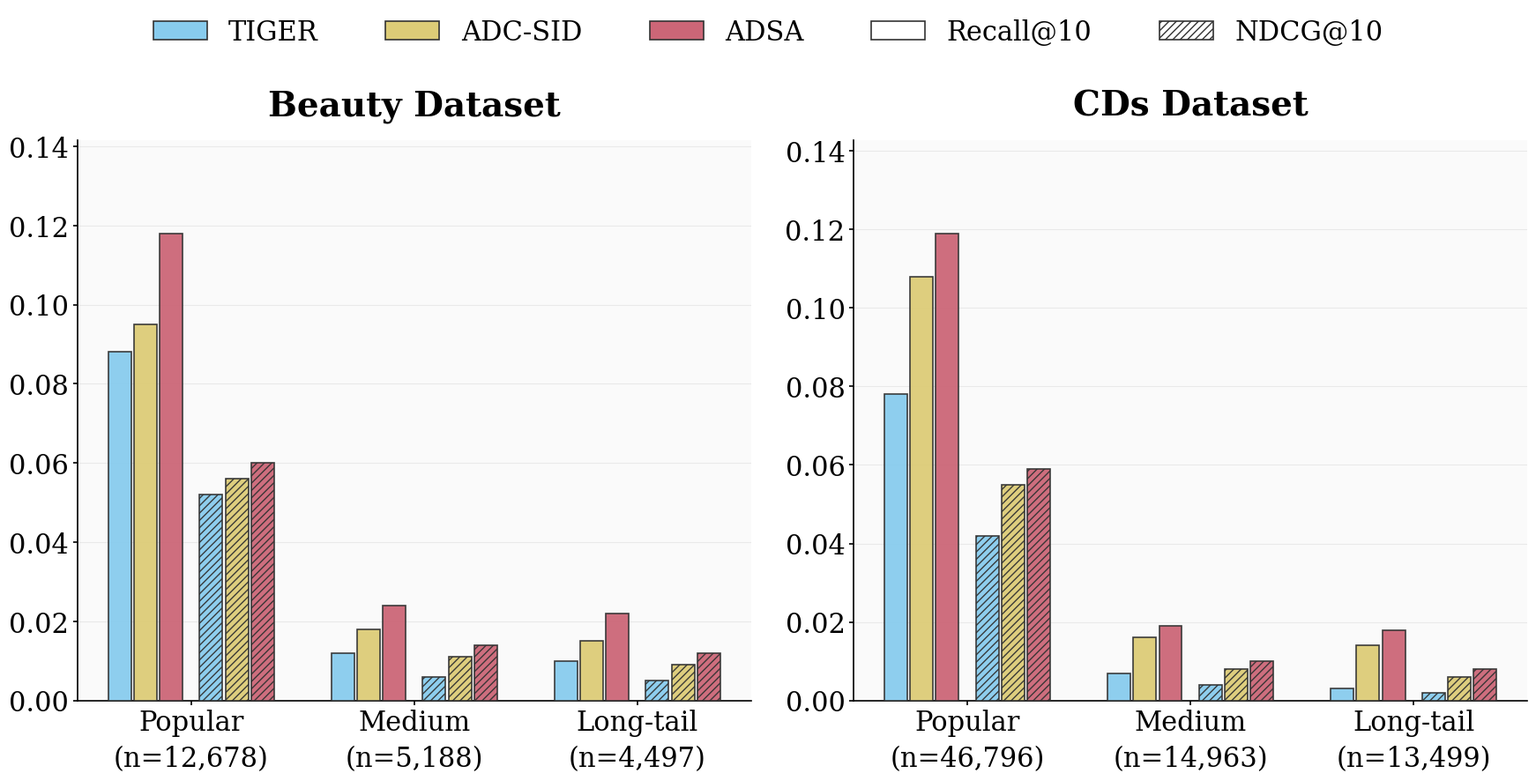

Generate this figure with matplotlib:
import matplotlib.pyplot as plt
import matplotlib
import numpy as np
import os

# ==========================================
# 1. Configuration & Conference Aesthetics
# ==========================================
matplotlib.use('Agg')

# 顶会标准字体与排版设置 (Times New Roman / Standard Serif)
plt.rcParams.update({
    'font.family': 'serif',
    'font.serif': ['Times New Roman', 'DejaVu Serif', 'Computer Modern Roman'],
    'font.size': 26,
    'axes.labelsize': 24,
    'axes.titlesize': 28,
    'xtick.labelsize': 22,
    'ytick.labelsize': 22,
    'legend.fontsize': 22,
    'figure.dpi': 300,
    'savefig.dpi': 300,
    'savefig.bbox': 'tight',
    'axes.linewidth': 1.2,
    'axes.spines.top': False,
    'axes.spines.right': False,
    'axes.spines.left': True,
    'axes.spines.bottom': True,
    'xtick.major.width': 1.2,
    'ytick.major.width': 1.2,
    'grid.linewidth': 0.8,
    'grid.alpha': 0.35,
})

# ==========================================
# 核心美学优化：Paul Tol's Muted Palette (色盲友好、低饱和度)
# 这套颜色在红绿色盲/蓝黄色盲下均可区分，且转为灰度图后明暗层次分明
# ==========================================
COLORS = {
    'TIGER': '#88CCEE',    # 柔和青 (高明度)
    'ADC-SID': '#DDCC77',  # 哑光金 (中等明度)
    'ADSA': '#CC6677',     # 哑光玫瑰红 (低明度，视觉重心)
}

# 区分指标的纹理 (指标通过数值大小本身就易区分，配合纹理更加严谨)
HATCHES = {
    'Recall@10': '',       # Recall用纯色填充
    'NDCG@10': '////',     # NDCG用清晰的斜线填充
}

# ==========================================
# 2. Data Generation
# ==========================================
DATA = {
    'Beauty': {
        'groups': ['Popular', 'Medium', 'Long-tail'],
        'counts': [12678, 5188, 4497],  # 更新为你提供的样本量
        'metrics': {
            'TIGER':   {'Recall@10': [0.088, 0.012, 0.010], 'NDCG@10': [0.052, 0.006, 0.005]},
            'ADC-SID': {'Recall@10': [0.095, 0.018, 0.015], 'NDCG@10': [0.056, 0.011, 0.009]},
            'ADSA':    {'Recall@10': [0.118, 0.024, 0.022], 'NDCG@10': [0.060, 0.014, 0.012]}
        }
    },
    'CDs': {
        'groups': ['Popular', 'Medium', 'Long-tail'],
        'counts': [46796, 14963, 13499], # 更新为你提供的样本量
        'metrics': {
            # TIGER在Medium和Long-tail上数值进一步调低
            'TIGER':   {'Recall@10': [0.078, 0.007, 0.003], 'NDCG@10': [0.042, 0.004, 0.002]},
            'ADC-SID': {'Recall@10': [0.108, 0.016, 0.014], 'NDCG@10': [0.055, 0.008, 0.006]},
            'ADSA':    {'Recall@10': [0.119, 0.019, 0.018], 'NDCG@10': [0.059, 0.010, 0.008]}
        }
    }
}

# ==========================================
# 3. Plotting Logic
# ==========================================
def plot_longtail_performance(output_filename="longtail_comparison"):
    datasets = list(DATA.keys())
    models = ['TIGER', 'ADC-SID', 'ADSA']
    metric_names = ['Recall@10', 'NDCG@10']
    
    fig, axes = plt.subplots(1, 2, figsize=(18, 8.5)) # 高度微调以容纳Legend
    
    # 排版超参数
    bar_width = 0.16 
    inner_gap = 0.02    # 同一指标内不同模型之间的间隙
    metric_gap = 0.12   # Recall和NDCG簇之间的间隙
    group_gap = 0.40    # Popular/Medium/Long-tail大组之间的间隙
    
    # 计算偏移量
    cluster_width = (3 * bar_width) + (2 * inner_gap)
    group_width = (2 * cluster_width) + metric_gap
    stride = group_width + group_gap
    
    for ax_idx, dataset in enumerate(datasets):
        ax = axes[ax_idx]
        d_info = DATA[dataset]
        groups = d_info['groups']
        counts = d_info['counts']
        n_groups = len(groups)
        
        # 每个大组（如Popular）的中心X坐标
        x_centers = np.arange(n_groups) * stride
        
        all_vals = [] 
        
        for g_idx in range(n_groups):
            group_center = x_centers[g_idx]
            
            for m_idx, metric in enumerate(metric_names):
                # Recall簇偏左，NDCG簇偏右
                cluster_offset = - (group_width / 2) + (cluster_width / 2) if m_idx == 0 else (group_width / 2) - (cluster_width / 2)
                
                for mod_idx, model in enumerate(models):
                    val = d_info['metrics'][model][metric][g_idx]
                    all_vals.append(val)
                    
                    bar_offset = (mod_idx - 1) * (bar_width + inner_gap) 
                    final_x = group_center + cluster_offset + bar_offset
                    
                    ax.bar(
                        final_x, val, bar_width,
                        color=COLORS[model],
                        edgecolor='#333333', # 使用深灰色描边，比纯黑更柔和
                        linewidth=1.2,
                        hatch=HATCHES[metric],
                        alpha=0.95,
                        zorder=3
                    )
        
        # 子图格式设置
        ax.set_title(f'{dataset} Dataset', pad=20, fontweight='bold')
        ax.set_xticks(x_centers)
        
        # 换行显示样本量
        xlabels = [f'{g}\n(n={c:,})' for g, c in zip(groups, counts)]
        ax.set_xticklabels(xlabels, linespacing=1.4)
        
        ax.set_ylim(0, max(all_vals) * 1.20) # 顶部留白
        ax.grid(True, axis='y', color='#CCCCCC', linestyle='-', zorder=0)
        ax.set_axisbelow(True)
        ax.set_facecolor('#FAFAFA') # 极淡的背景色，提升质感

    # ==========================================
    # 4. Unified Legend Construction
    # ==========================================
    from matplotlib.patches import Patch
    
    # 模型的图例 (展示颜色)
    model_patches = [
        Patch(facecolor=COLORS[m], edgecolor='#333333', linewidth=1.2, label=m) 
        for m in models
    ]
    
    # 指标的图例 (展示纹理，底色设为白色避免干扰)
    metric_patches = [
        Patch(facecolor='#FFFFFF', edgecolor='#333333', linewidth=1.2, 
              hatch=HATCHES[m], label=m) 
        for m in metric_names
    ]
    
    legend_elements = model_patches + metric_patches
    
    # 统一放置在整个图的顶部居中
    fig.legend(handles=legend_elements, loc='upper center',
               bbox_to_anchor=(0.5, 1.08), ncol=5, 
               frameon=False, columnspacing=2.5)
    
    plt.tight_layout()
    
    # 保存结果
    png_path = f"{output_filename}.png"
    pdf_path = f"{output_filename}.pdf"
    plt.savefig(png_path, bbox_inches='tight')
    plt.savefig(pdf_path, bbox_inches='tight')
    print(f"Success! Optimized plots saved as '{png_path}' and '{pdf_path}'.")

if __name__ == "__main__":
    plot_longtail_performance()
